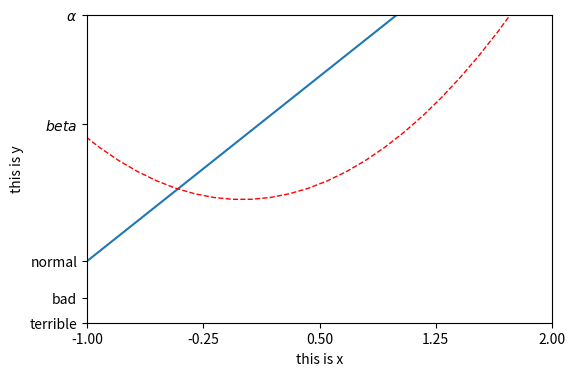

This figure's Python source:
import matplotlib.pyplot as plt 
import numpy as np

x = np.linspace(-3,3,50)
y1 = 2*x +1
y2 = x**2


plt.figure(num=5,figsize=(6,4))
plt.plot(x,y1)
plt.plot(x,y2,color='red',linewidth=1.0,linestyle='--')

plt.xlim((-1,2))
plt.ylim((-2,3))

plt.xlabel('this is x')
plt.ylabel('this is y')

new_ticks = np.linspace(-1,2,5)
plt.xticks(new_ticks)
plt.yticks([-2,-1.6,-1,1.22,3],
			['terrible','bad','normal',r'$beta$',r'$\alpha$'])



plt.show()

